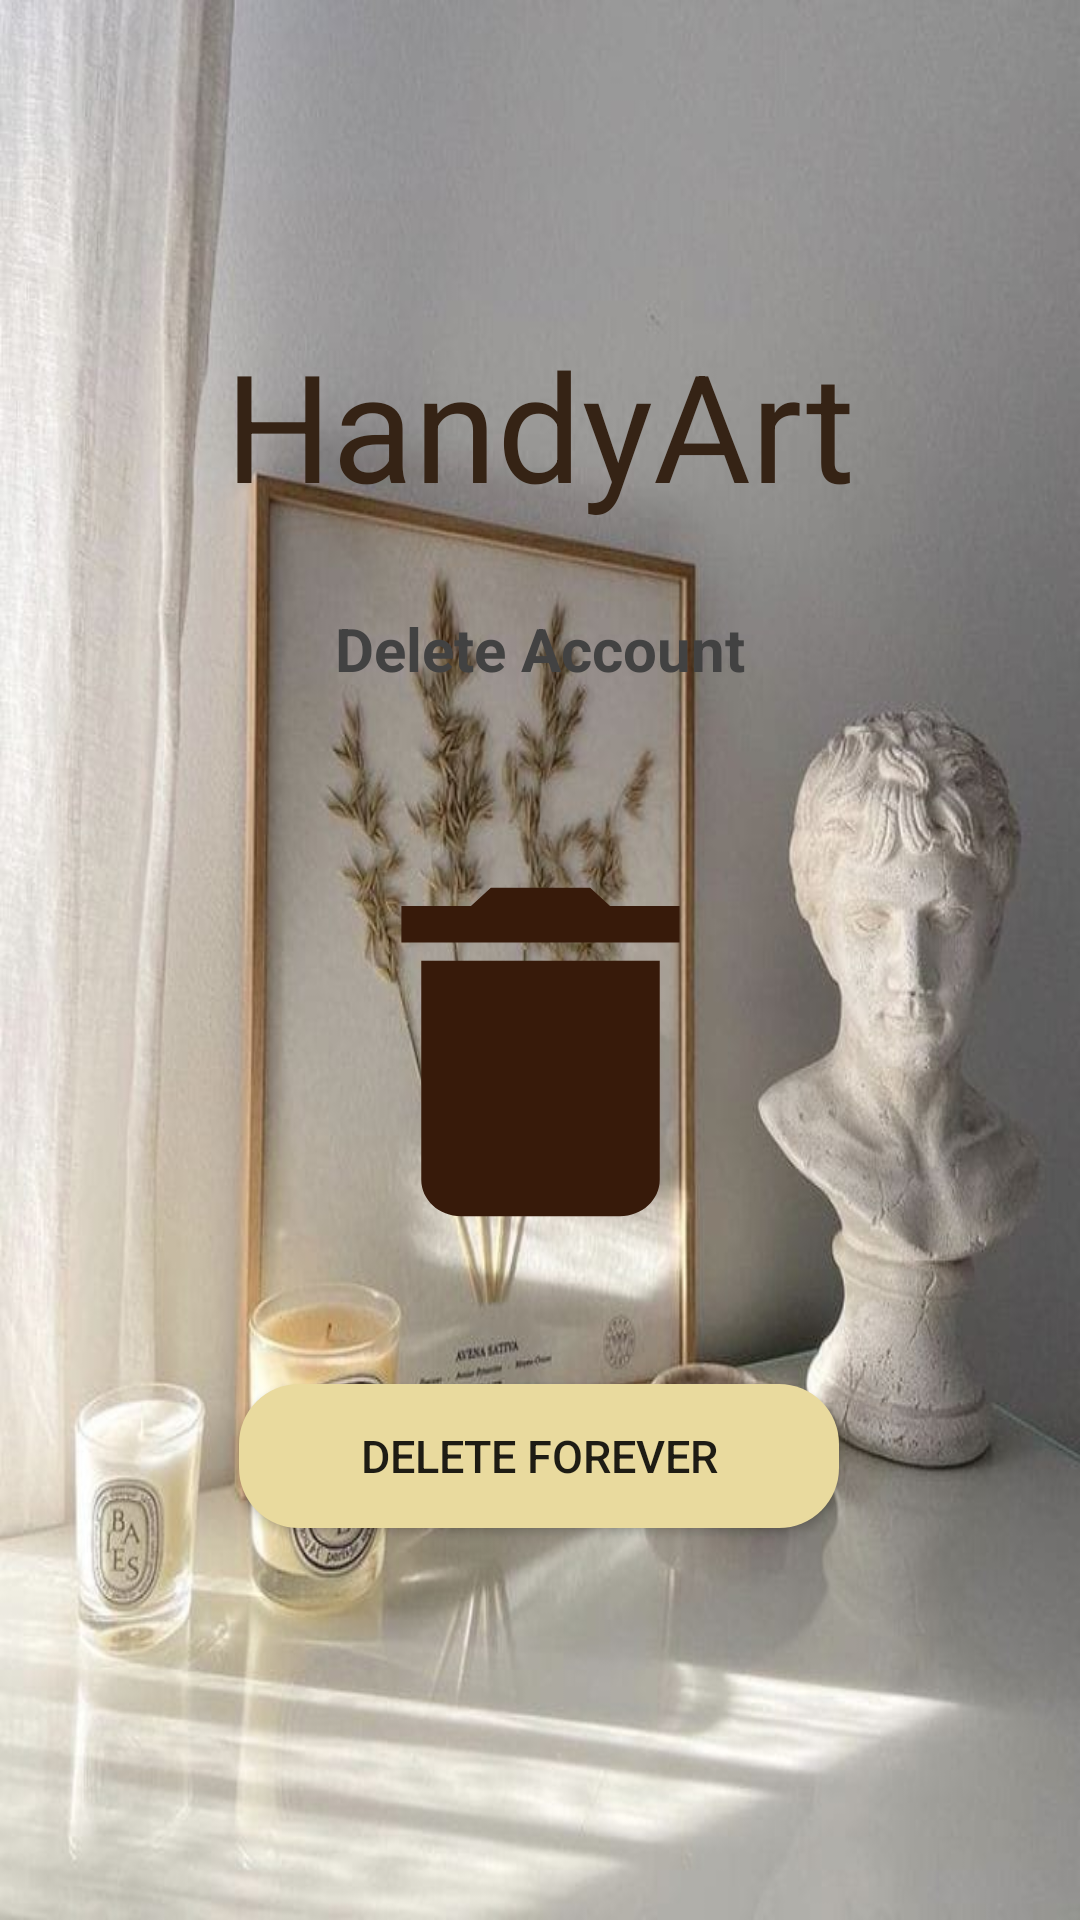

Reconstruct the res/layout file that produces this screen, plus the resources it refers to.
<!-- AndroidManifest.xml: application theme Theme.Signin -->
<!-- res/layout/activity_deleteacc.xml -->
<?xml version="1.0" encoding="utf-8"?>
<androidx.constraintlayout.widget.ConstraintLayout xmlns:android="http://schemas.android.com/apk/res/android"
    xmlns:app="http://schemas.android.com/apk/res-auto"
    xmlns:tools="http://schemas.android.com/tools"
    android:layout_width="match_parent"
    android:layout_height="match_parent"
    android:background="@drawable/back2"
    tools:context=".deleteacc">

    <ImageView
        android:id="@+id/imageView18"
        android:layout_width="159dp"
        android:layout_height="146dp"
        android:layout_marginTop="48dp"
        app:layout_constraintEnd_toEndOf="parent"
        app:layout_constraintStart_toStartOf="parent"
        app:layout_constraintTop_toBottomOf="@+id/textView23"
         android:background="@drawable/ic_baseline_delete_24"/>

    <TextView
        android:id="@+id/textView23"
        android:layout_width="wrap_content"
        android:layout_height="wrap_content"
        android:layout_marginTop="28dp"
        android:text="Delete Account"
        android:textColor="@color/cardview_dark_background"
        android:textSize="20dp"
        android:textStyle="bold"
        app:layout_constraintEnd_toEndOf="parent"
        app:layout_constraintStart_toStartOf="parent"
        app:layout_constraintTop_toBottomOf="@+id/textView25" />

    <Button
        android:id="@+id/button4"
        android:layout_width="200dp"
        android:layout_height="wrap_content"
        android:background="@drawable/button_bg"
        android:text="Delete Forever"
        android:textSize="15dp"
        app:layout_constraintBottom_toBottomOf="parent"
        app:layout_constraintEnd_toEndOf="parent"
        app:layout_constraintHorizontal_bias="0.497"
        app:layout_constraintStart_toStartOf="parent"
        app:layout_constraintTop_toBottomOf="@+id/imageView18"
        app:layout_constraintVertical_bias="0.223" />

    <TextView
        android:id="@+id/textView25"
        android:layout_width="wrap_content"
        android:layout_height="wrap_content"
        android:layout_marginTop="108dp"
        android:text="HandyArt"
        android:textColor="@color/brown"
        android:textSize="50dp"
        app:layout_constraintEnd_toEndOf="parent"
        app:layout_constraintStart_toStartOf="parent"
        app:layout_constraintTop_toTopOf="parent" />
</androidx.constraintlayout.widget.ConstraintLayout>
<!-- resources referenced by this layout -->
<resources>
  <color name="brown">#352315</color>
  <!-- drawable back2: jpeg bitmap (drawable, 63503 bytes) -->
  <!-- drawable button_bg (drawable) -->
  <?xml version="1.0" encoding="utf-8"?>
  <shape xmlns:android="http://schemas.android.com/apk/res/android">
  <corners android:radius="20dp"/>
  
      <solid android:color="#E9DA9E"></solid>
  </shape>
  <!-- drawable ic_baseline_delete_24 (drawable) -->
  <vector android:height="24dp" android:tint="#371A0A"
      android:viewportHeight="24" android:viewportWidth="24"
      android:width="24dp" xmlns:android="http://schemas.android.com/apk/res/android">
      <path android:fillColor="@android:color/white" android:pathData="M6,19c0,1.1 0.9,2 2,2h8c1.1,0 2,-0.9 2,-2V7H6v12zM19,4h-3.5l-1,-1h-5l-1,1H5v2h14V4z"/>
  </vector>
  <style name="Theme.Signin" parent="Theme.AppCompat.Light.NoActionBar">
          
          <item name="colorPrimary">@color/purple_500</item>
          <item name="colorPrimaryVariant">@color/purple_700</item>
          <item name="colorOnPrimary">@color/white</item>
          
          <item name="colorSecondary">@color/teal_200</item>
          <item name="colorSecondaryVariant">@color/teal_700</item>
          <item name="colorOnSecondary">@color/black</item>
          
          <item name="android:statusBarColor" tools:targetApi="l">?attr/colorPrimaryVariant</item>
          
      </style>
  <color name="purple_500">#FF6200EE</color>
  <color name="purple_700">#FF3700B3</color>
  <color name="white">#FFFFFFFF</color>
  <color name="teal_200">#FF03DAC5</color>
  <color name="teal_700">#FF018786</color>
  <color name="black">#FF000000</color>
</resources>
